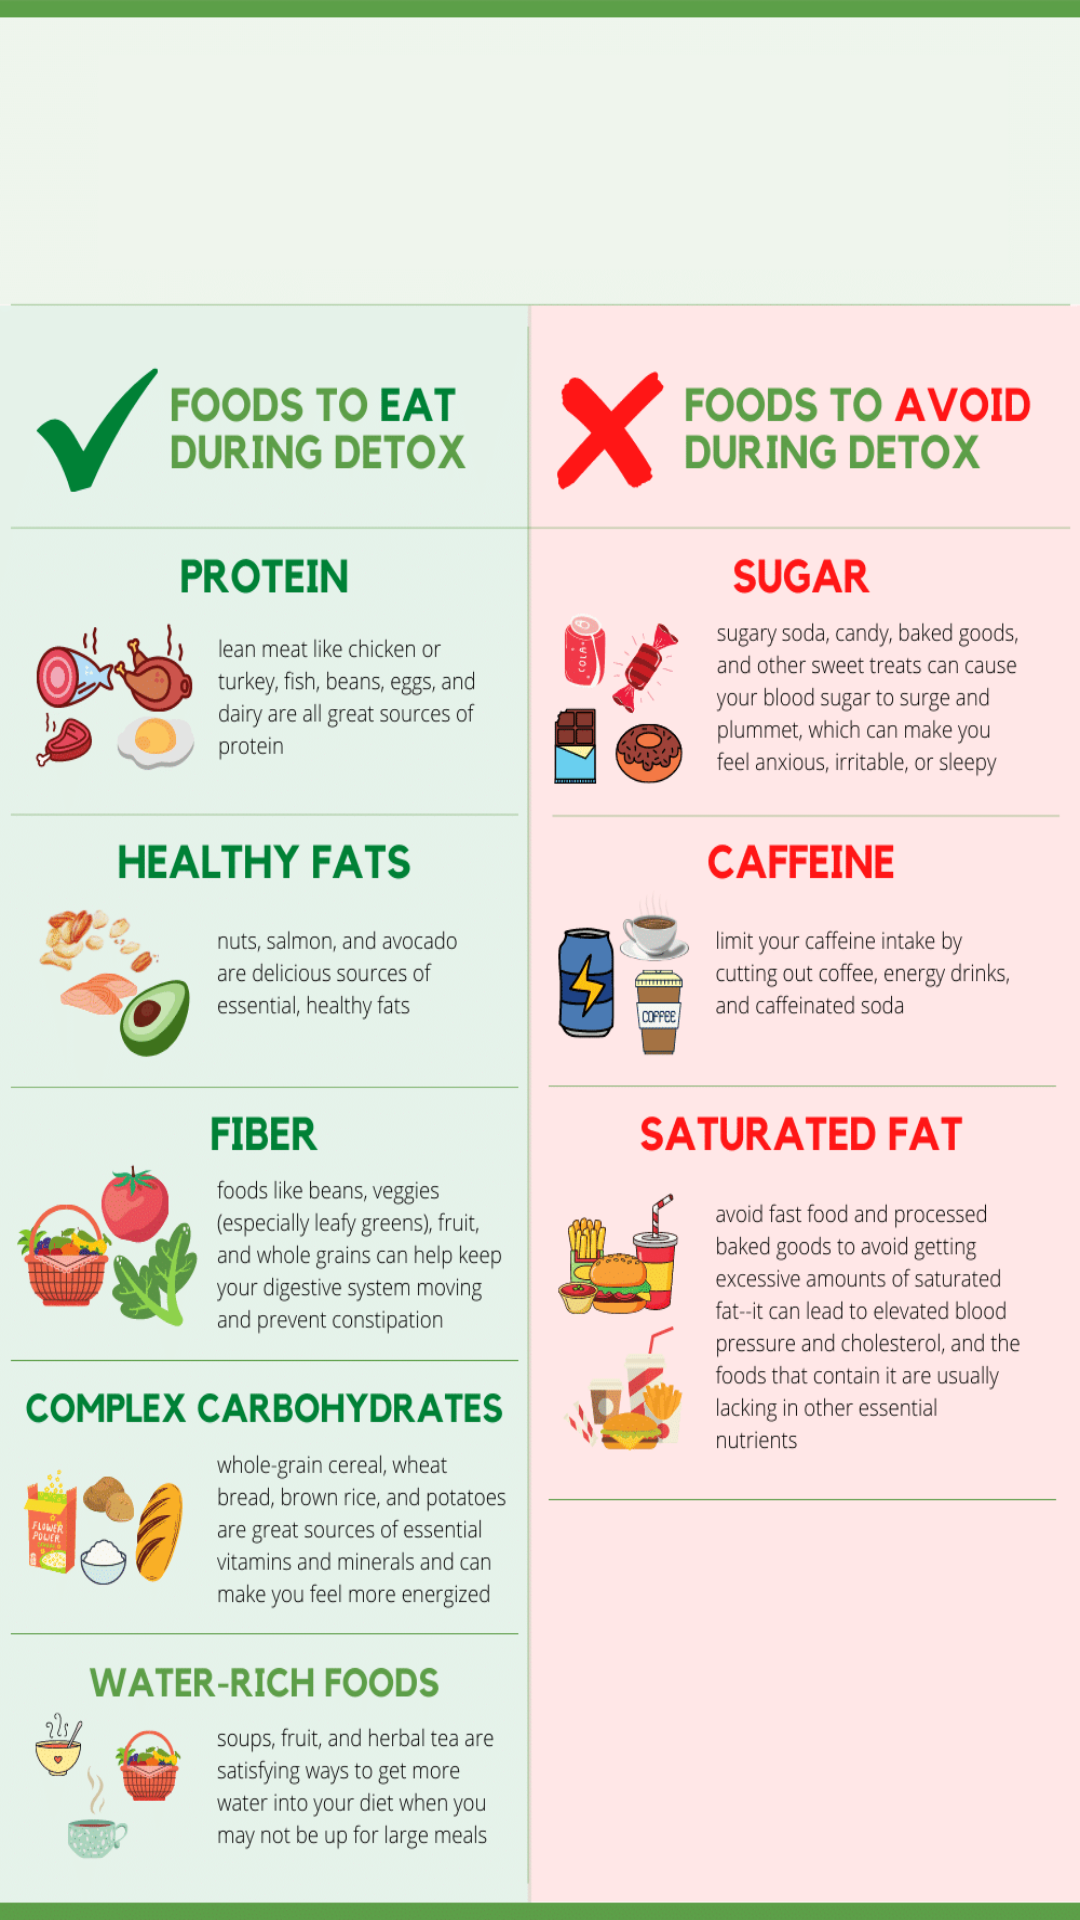

The Android layout XML behind this screen, and the referenced resources:
<!-- AndroidManifest.xml: application theme Theme.FPAuth -->
<!-- res/layout/activity_food.xml -->
<?xml version="1.0" encoding="utf-8"?>
<androidx.constraintlayout.widget.ConstraintLayout xmlns:android="http://schemas.android.com/apk/res/android"
    xmlns:app="http://schemas.android.com/apk/res-auto"
    xmlns:tools="http://schemas.android.com/tools"
    android:layout_width="match_parent"
    android:layout_height="match_parent"
    tools:context=".FoodActivity"
    android:background="@drawable/foods">

</androidx.constraintlayout.widget.ConstraintLayout>
<!-- resources referenced by this layout -->
<resources>
  <!-- drawable foods: png bitmap (drawable, 523520 bytes) -->
  <style name="Theme.FPAuth" parent="Theme.MaterialComponents.DayNight.DarkActionBar">
          
          <item name="colorPrimary">@color/purple_500</item>
          <item name="colorPrimaryVariant">@color/purple_700</item>
          <item name="colorOnPrimary">@color/white</item>
          
          <item name="colorSecondary">@color/teal_200</item>
          <item name="colorSecondaryVariant">@color/teal_700</item>
          <item name="colorOnSecondary">@color/black</item>
          
          <item name="android:statusBarColor">?attr/colorPrimaryVariant</item>
          
      </style>
  <color name="purple_500">#FFFFFFFF</color>
  <color name="purple_700">#FF3700B3</color>
  <color name="white">#FFFFFFFF</color>
  <color name="teal_200">#FF03DAC5</color>
  <color name="teal_700">#FF018786</color>
  <color name="black">#FF000000</color>
</resources>
